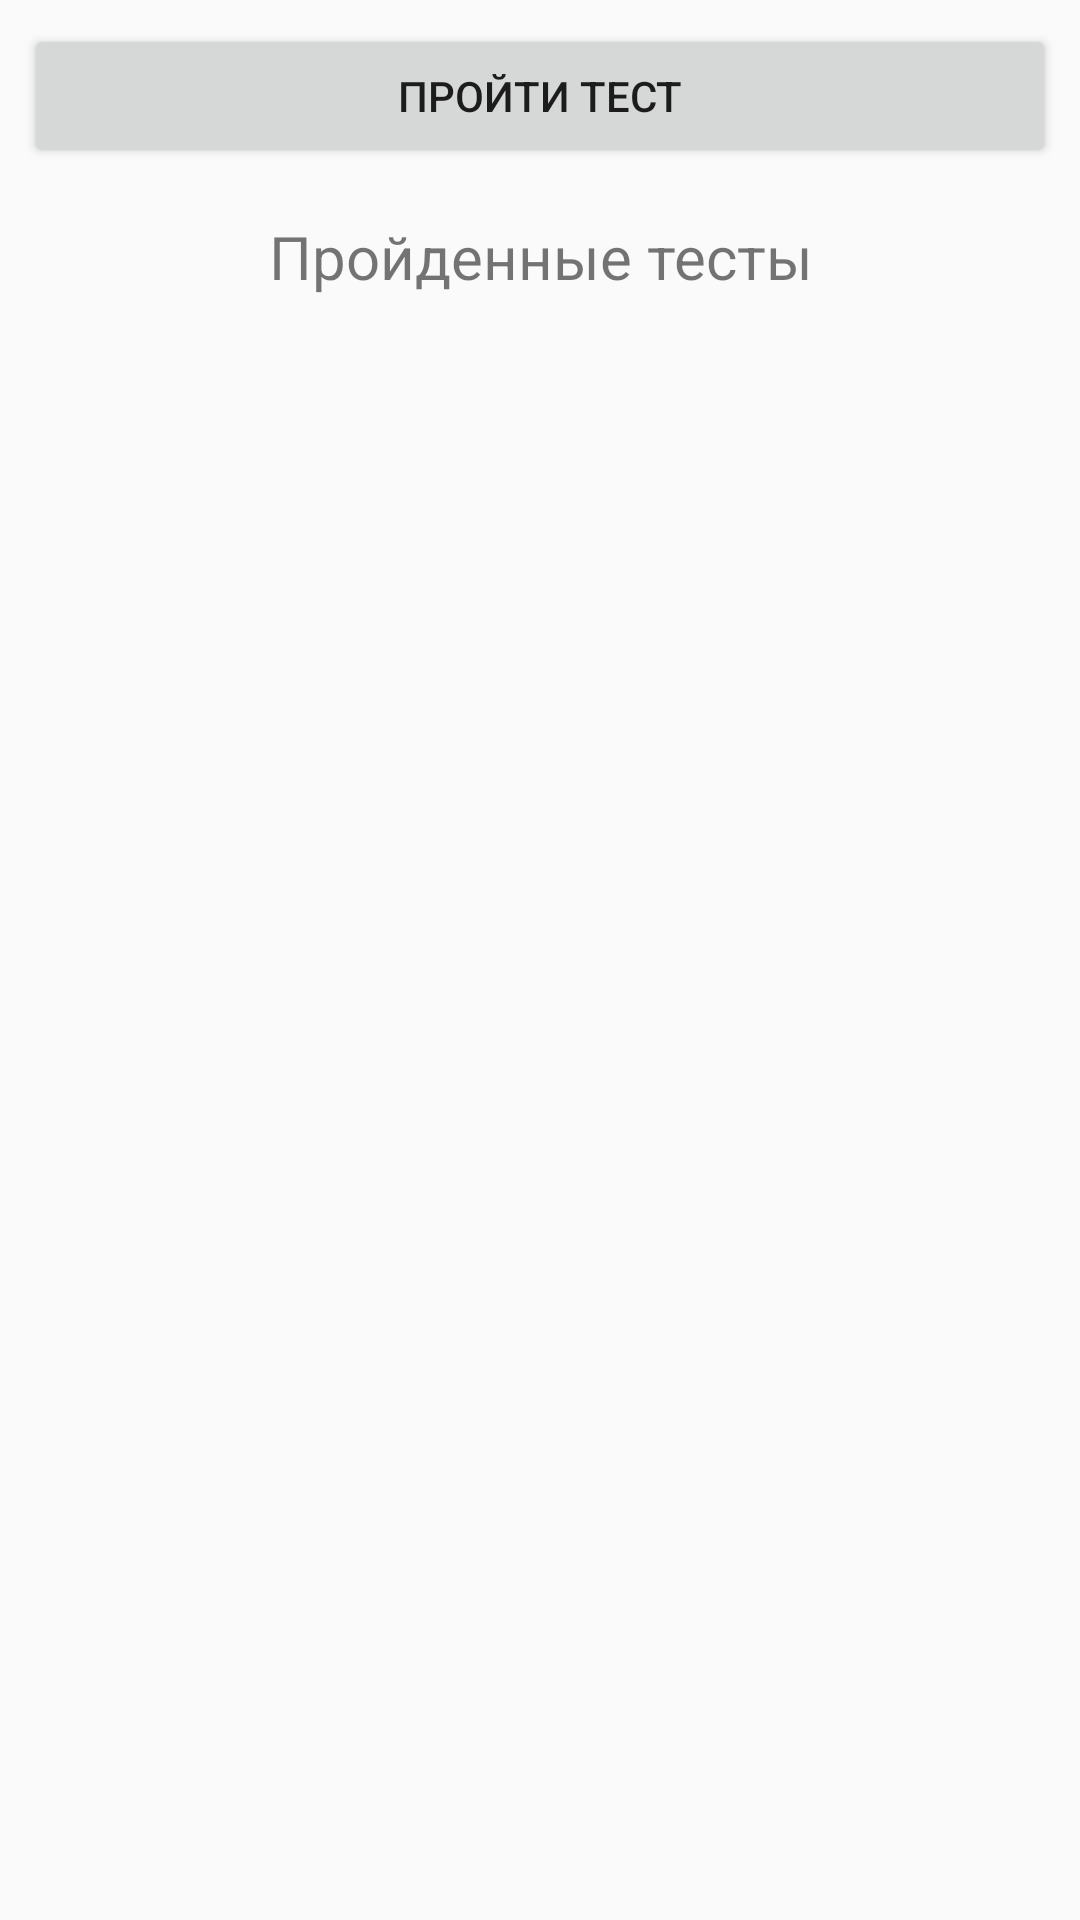

Write the Android layout XML for this screen, with the resource values it uses.
<!-- AndroidManifest.xml: application theme AppTheme -->
<!-- res/layout/fragment_pass_test.xml -->
<?xml version="1.0" encoding="utf-8"?>
<FrameLayout xmlns:android="http://schemas.android.com/apk/res/android"
    xmlns:tools="http://schemas.android.com/tools"
    android:layout_width="match_parent"
    android:layout_height="match_parent"
    tools:context=".PassTestFragment">
    <LinearLayout
        android:layout_width="match_parent"
        android:layout_height="match_parent"
        android:orientation="vertical">
        <Button
            android:id="@+id/pass_test_button"
            android:layout_width="match_parent"
            android:layout_height="wrap_content"
            android:layout_margin="8dp"
            android:text="Пройти тест"
            />
        <TextView
            android:layout_width="match_parent"
            android:layout_height="wrap_content"
            android:text="Пройденные тесты"
            android:layout_margin="8dp"
            android:gravity="center"
            android:textSize="20sp"
            />

        <androidx.recyclerview.widget.RecyclerView
            android:id="@+id/recyclerview_passedtests"
            android:layout_marginStart="8dp"
            android:layout_marginTop="20dp"
            android:layout_marginEnd="8dp"
            android:layout_width="match_parent"
            android:layout_height="match_parent" />
    </LinearLayout>
</FrameLayout>
<!-- resources referenced by this layout -->
<resources>
  <style name="AppTheme" parent="Theme.AppCompat.Light.DarkActionBar">
          
          <item name="colorPrimary">@color/colorPrimary</item>
          <item name="colorPrimaryDark">@color/colorPrimaryDark</item>
          <item name="colorAccent">@color/cardview_dark_background</item>
      </style>Accen
  <color name="colorPrimary">#050f4d</color>
  <color name="colorPrimaryDark">#050f4d</color>
</resources>
